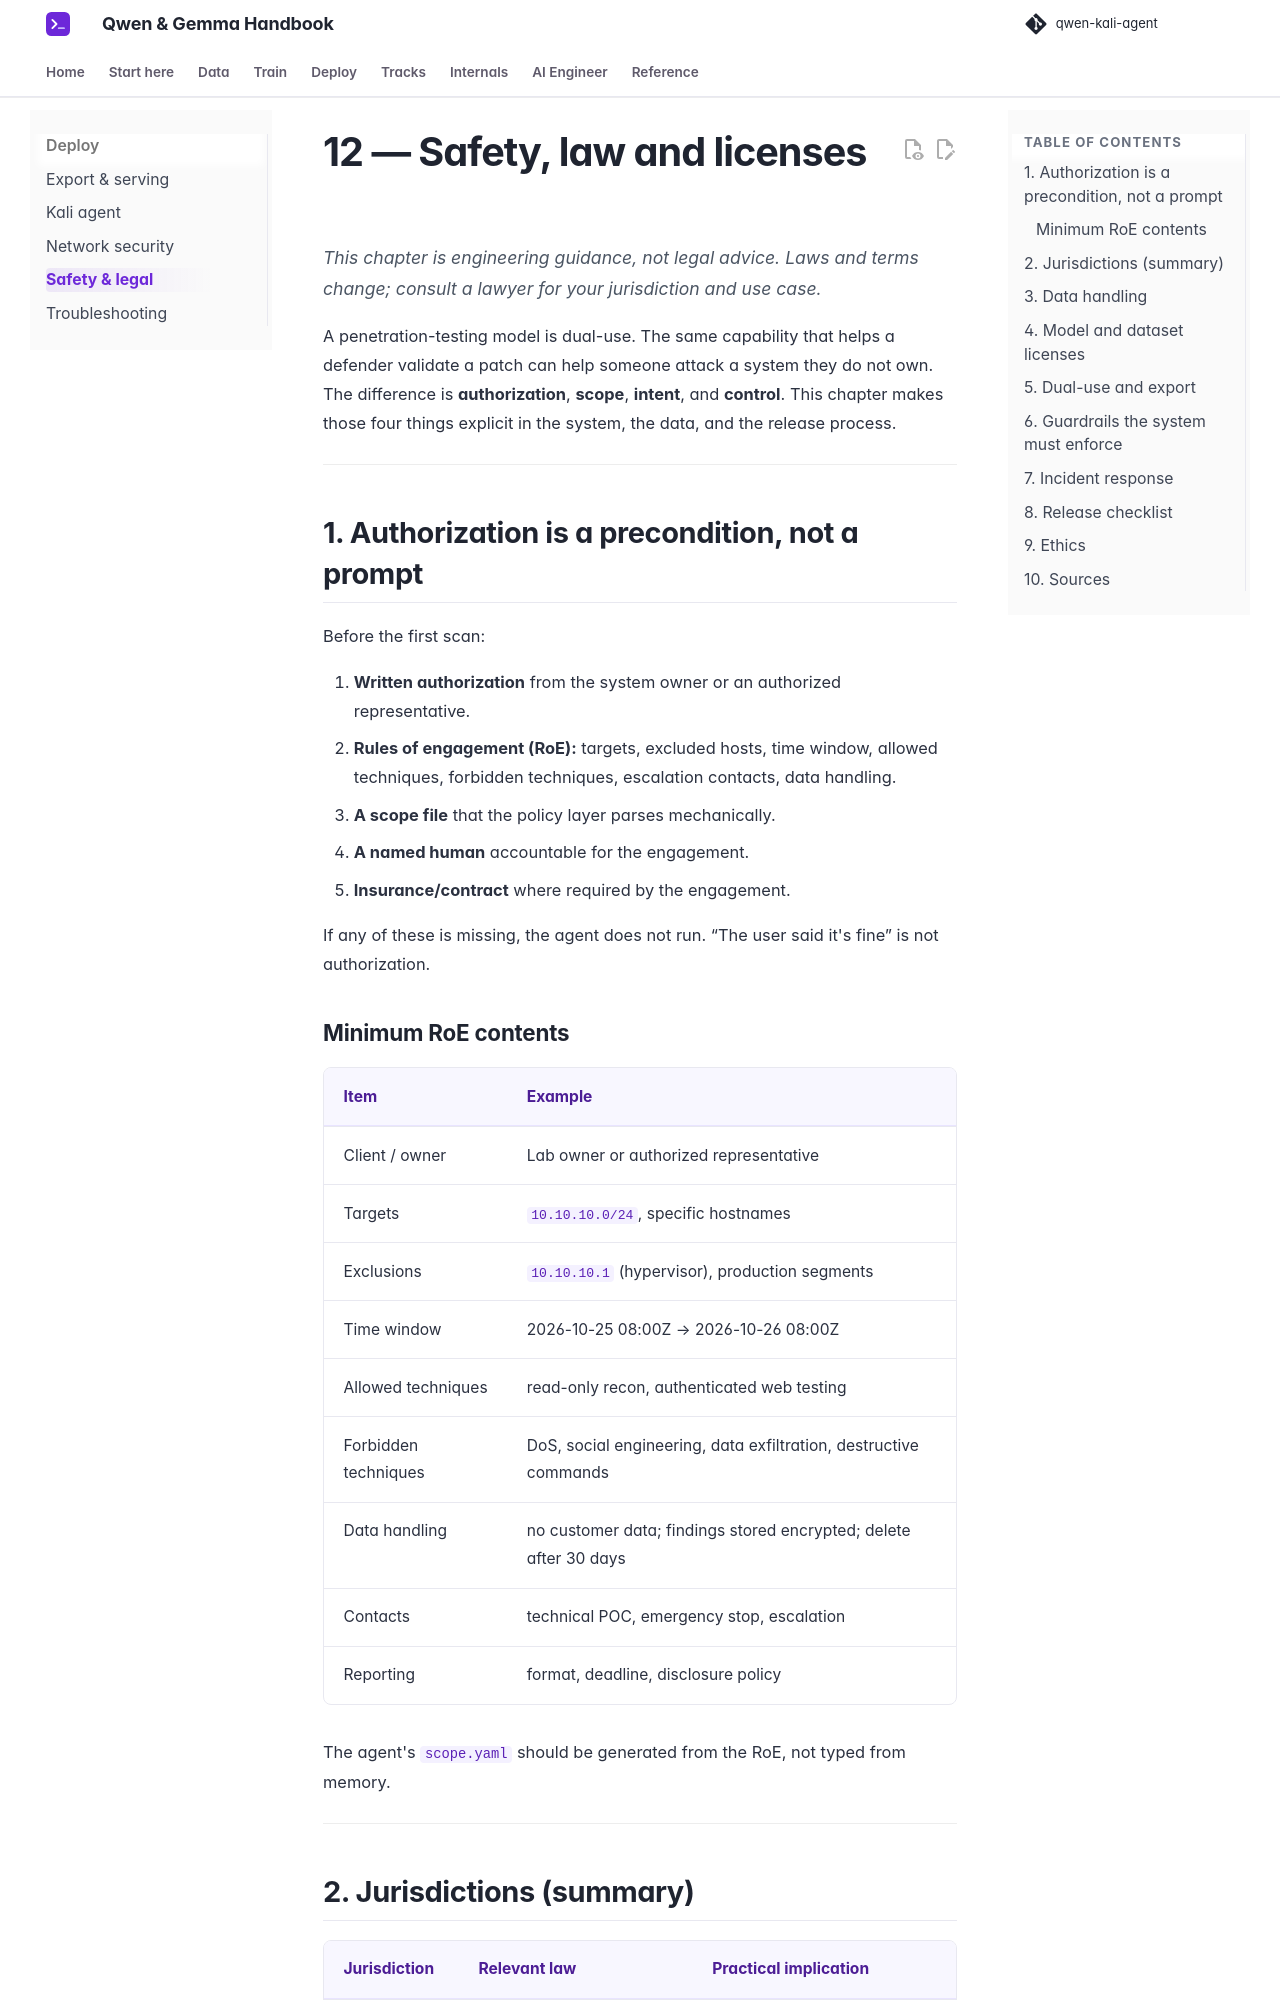

repository: beniaminp/qwen-kali-agent · page: 12-safety-legal/index.html · generator: mkdocs

# 12 — Safety, law and licenses

*This chapter is engineering guidance, not legal advice. Laws and terms change; consult a lawyer for your jurisdiction and use case.*

A penetration-testing model is dual-use. The same capability that helps a defender validate a patch can help someone attack a system they do not own. The difference is **authorization**, **scope**, **intent**, and **control**. This chapter makes those four things explicit in the system, the data, and the release process.

---

## 1. Authorization is a precondition, not a prompt

Before the first scan:

1. **Written authorization** from the system owner or an authorized representative.
2. **Rules of engagement (RoE):** targets, excluded hosts, time window, allowed techniques, forbidden techniques, escalation contacts, data handling.
3. **A scope file** that the policy layer parses mechanically.
4. **A named human** accountable for the engagement.
5. **Insurance/contract** where required by the engagement.

If any of these is missing, the agent does not run. “The user said it's fine” is not authorization.

### Minimum RoE contents

| Item | Example |
|---|---|
| Client / owner | Lab owner or authorized representative |
| Targets | `10.10.10.0/24`, specific hostnames |
| Exclusions | `10.10.10.1` (hypervisor), production segments |
| Time window | 2026-10-25 08:00Z → 2026-10-26 08:00Z |
| Allowed techniques | read-only recon, authenticated web testing |
| Forbidden techniques | DoS, social engineering, data exfiltration, destructive commands |
| Data handling | no customer data; findings stored encrypted; delete after 30 days |
| Contacts | technical POC, emergency stop, escalation |
| Reporting | format, deadline, disclosure policy |

The agent's `scope.yaml` should be generated from the RoE, not typed from memory.

---
